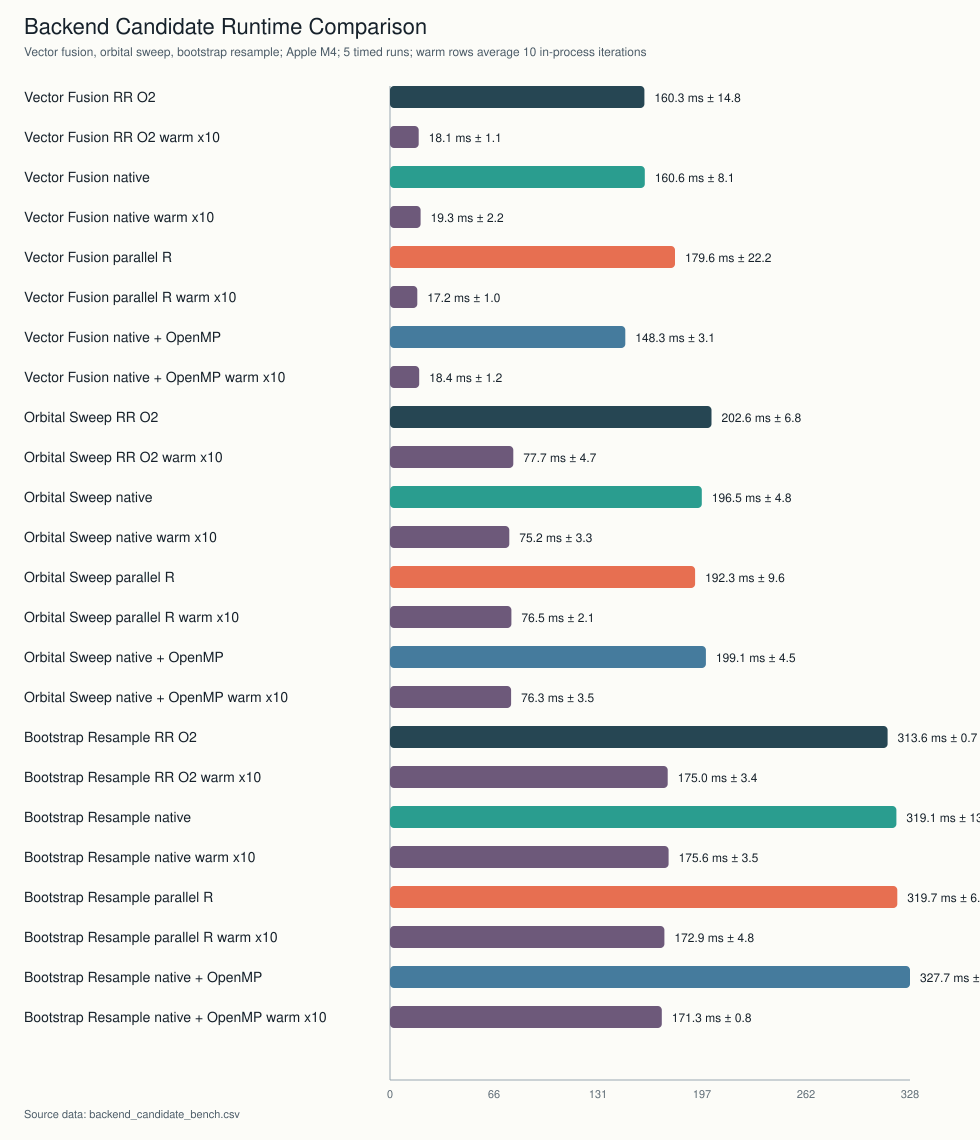

The table this chart was drawn from, first rows:
id, workload, label, engine, artifact, runs_ms, mean_ms, median_ms, stdev_ms, min_ms, max_ms, notes
vector_rr_o2, vector, Vector Fusion RR O2, Rscript, /Users/feral/Desktop/Programming/RR/targ…, 156.0;176.8;148.1, 160.3, 156.0, 14.8, 148.1, 176.8, RR-emitted R on GNU R
vector_rr_o2_warm, vector, Vector Fusion RR O2 warm x10, Rscript, /Users/feral/Desktop/Programming/RR/targ…, 18.0;17.0;19.2, 18.1, 18.0, 1.1, 17.0, 19.2, RR-emitted kernel averaged across repeat…
vector_native, vector, Vector Fusion native, Rscript, /Users/feral/Desktop/Programming/RR/targ…, 168.3;161.3;152.3, 160.6, 161.3, 8.1, 152.3, 168.3, required native backend
vector_native_warm, vector, Vector Fusion native warm x10, Rscript, /Users/feral/Desktop/Programming/RR/targ…, 18.5;17.6;21.8, 19.3, 18.5, 2.2, 17.6, 21.8, required native backend averaged across …
vector_parallel_r, vector, Vector Fusion parallel R, Rscript, /Users/feral/Desktop/Programming/RR/targ…, 202.6;158.3;177.8, 179.6, 177.8, 22.2, 158.3, 202.6, required R parallel backend
vector_parallel_r_warm, vector, Vector Fusion parallel R warm x10, Rscript, /Users/feral/Desktop/Programming/RR/targ…, 18.3;17.0;16.2, 17.2, 17.0, 1.0, 16.2, 18.3, required R parallel backend averaged acr…
vector_native_openmp, vector, Vector Fusion native + OpenMP, Rscript, /Users/feral/Desktop/Programming/RR/targ…, 145.9;147.2;151.7, 148.3, 147.2, 3.1, 145.9, 151.7, required native backend plus OpenMP para…
vector_native_openmp_warm, vector, Vector Fusion native + OpenMP warm x10, Rscript, /Users/feral/Desktop/Programming/RR/targ…, 18.5;17.1;19.6, 18.4, 18.5, 1.2, 17.1, 19.6, required native backend plus OpenMP aver…
orbital_rr_o2, orbital, Orbital Sweep RR O2, Rscript, /Users/feral/Desktop/Programming/RR/targ…, 197.4;210.3;200.0, 202.6, 200.0, 6.8, 197.4, 210.3, RR-emitted R on GNU R
orbital_rr_o2_warm, orbital, Orbital Sweep RR O2 warm x10, Rscript, /Users/feral/Desktop/Programming/RR/targ…, 75.3;83.1;74.7, 77.7, 75.3, 4.7, 74.7, 83.1, RR-emitted kernel averaged across repeat…
orbital_native, orbital, Orbital Sweep native, Rscript, /Users/feral/Desktop/Programming/RR/targ…, 194.6;192.9;201.9, 196.5, 194.6, 4.8, 192.9, 201.9, required native backend
orbital_native_warm, orbital, Orbital Sweep native warm x10, Rscript, /Users/feral/Desktop/Programming/RR/targ…, 72.6;74.1;78.8, 75.2, 74.1, 3.3, 72.6, 78.8, required native backend averaged across …
orbital_parallel_r, orbital, Orbital Sweep parallel R, Rscript, /Users/feral/Desktop/Programming/RR/targ…, 201.0;193.8;182.0, 192.3, 193.8, 9.6, 182.0, 201.0, required R parallel backend
orbital_parallel_r_warm, orbital, Orbital Sweep parallel R warm x10, Rscript, /Users/feral/Desktop/Programming/RR/targ…, 79.0;75.2;75.4, 76.5, 75.4, 2.1, 75.2, 79.0, required R parallel backend averaged acr…
orbital_native_openmp, orbital, Orbital Sweep native + OpenMP, Rscript, /Users/feral/Desktop/Programming/RR/targ…, 202.5;194.0;200.8, 199.1, 200.8, 4.5, 194.0, 202.5, required native backend plus OpenMP para…
orbital_native_openmp_warm, orbital, Orbital Sweep native + OpenMP warm x10, Rscript, /Users/feral/Desktop/Programming/RR/targ…, 80.3;74.1;74.5, 76.3, 74.5, 3.5, 74.1, 80.3, required native backend plus OpenMP aver…
bootstrap_rr_o2, bootstrap, Bootstrap Resample RR O2, Rscript, /Users/feral/Desktop/Programming/RR/targ…, 314.2;313.8;312.8, 313.6, 313.8, 0.7, 312.8, 314.2, RR-emitted R on GNU R
bootstrap_rr_o2_warm, bootstrap, Bootstrap Resample RR O2 warm x10, Rscript, /Users/feral/Desktop/Programming/RR/targ…, 172.5;178.8;173.7, 175.0, 173.7, 3.4, 172.5, 178.8, RR-emitted kernel averaged across repeat…
bootstrap_native, bootstrap, Bootstrap Resample native, Rscript, /Users/feral/Desktop/Programming/RR/targ…, 325.8;328.2;303.1, 319.1, 325.8, 13.8, 303.1, 328.2, required native backend
bootstrap_native_warm, bootstrap, Bootstrap Resample native warm x10, Rscript, /Users/feral/Desktop/Programming/RR/targ…, 177.0;178.2;171.7, 175.6, 177.0, 3.5, 171.7, 178.2, required native backend averaged across …
bootstrap_parallel_r, bootstrap, Bootstrap Resample parallel R, Rscript, /Users/feral/Desktop/Programming/RR/targ…, 325.8;312.8;320.4, 319.7, 320.4, 6.5, 312.8, 325.8, required R parallel backend
bootstrap_parallel_r_warm, bootstrap, Bootstrap Resample parallel R warm x10, Rscript, /Users/feral/Desktop/Programming/RR/targ…, 177.8;172.8;168.2, 172.9, 172.8, 4.8, 168.2, 177.8, required R parallel backend averaged acr…
bootstrap_native_openmp, bootstrap, Bootstrap Resample native + OpenMP, Rscript, /Users/feral/Desktop/Programming/RR/targ…, 316.8;332.4;333.8, 327.7, 332.4, 9.4, 316.8, 333.8, required native backend plus OpenMP para…
bootstrap_native_openmp_warm, bootstrap, Bootstrap Resample native + OpenMP warm …, Rscript, /Users/feral/Desktop/Programming/RR/targ…, 172.3;170.9;170.8, 171.3, 170.9, 0.8, 170.8, 172.3, required native backend plus OpenMP aver…
